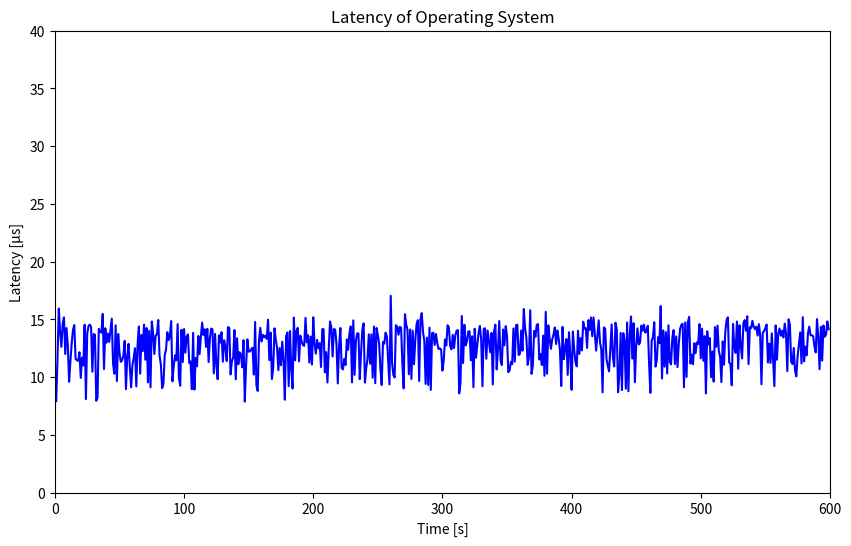

This figure's Python source:
import matplotlib.pyplot as plt
import numpy as np

# Data points
x = [1,2,3,4,5,6,7,8,9,10,11,12,13,14,15,16,17,18,19,20,21,22,23,24,25,26,27,28,29,30,31,32,33,34,35,36,37,38,39,40,41,42,43,44,45,46,47,48,49,50,51,52,53,54,55,56,57,58,59,60,61,62,63,64,65,66,67,68,69,70,71,72,73,74,75,76,77,78,79,80,81,82,83,84,85,86,87,88,89,90,91,92,93,94,95,96,97,98,99,100,101,102,103,104,105,106,107,108,109,110,111,112,113,114,115,116,117,118,119,120,121,122,123,124,125,126,127,128,129,130,131,132,133,134,135,136,137,138,139,140,141,142,143,144,145,146,147,148,149,150,151,152,153,154,155,156,157,158,159,160,161,162,163,164,165,166,167,168,169,170,171,172,173,174,175,176,177,178,179,180,181,182,183,184,185,186,187,188,189,190,191,192,193,194,195,196,197,198,199,200,201,202,203,204,205,206,207,208,209,210,211,212,213,214,215,216,217,218,219,220,221,222,223,224,225,226,227,228,229,230,231,232,233,234,235,236,237,238,239,240,241,242,243,244,245,246,247,248,249,250,251,252,253,254,255,256,257,258,259,260,261,262,263,264,265,266,267,268,269,270,271,272,273,274,275,276,277,278,279,280,281,282,283,284,285,286,287,288,289,290,291,292,293,294,295,296,297,298,299,300,301,302,303,304,305,306,307,308,309,310,311,312,313,314,315,316,317,318,319,320,321,322,323,324,325,326,327,328,329,330,331,332,333,334,335,336,337,338,339,340,341,342,343,344,345,346,347,348,349,350,351,352,353,354,355,356,357,358,359,360,361,362,363,364,365,366,367,368,369,370,371,372,373,374,375,376,377,378,379,380,381,382,383,384,385,386,387,388,389,390,391,392,393,394,395,396,397,398,399,400,401,402,403,404,405,406,407,408,409,410,411,412,413,414,415,416,417,418,419,420,421,422,423,424,425,426,427,428,429,430,431,432,433,434,435,436,437,438,439,440,441,442,443,444,445,446,447,448,449,450,451,452,453,454,455,456,457,458,459,460,461,462,463,464,465,466,467,468,469,470,471,472,473,474,475,476,477,478,479,480,481,482,483,484,485,486,487,488,489,490,491,492,493,494,495,496,497,498,499,500,501,502,503,504,505,506,507,508,509,510,511,512,513,514,515,516,517,518,519,520,521,522,523,524,525,526,527,528,529,530,531,532,533,534,535,536,537,538,539,540,541,542,543,544,545,546,547,548,549,550,551,552,553,554,555,556,557,558,559,560,561,562,563,564,565,566,567,568,569,570,571,572,573,574,575,576,577,578,579,580,581,582,583,584,585,586,587,588,589,590,591,592,593,594,595,596,597,598,599
]

y = [7.918,11.638,15.932,13.920,12.620,14.603,15.168,11.995,14.242,12.719,9.597,11.359,12.949,14.073,14.498,11.565,11.467,11.410,12.155,9.927,11.682,11.010,14.530,8.096,13.754,14.419,14.540,14.349,10.462,13.730,13.652,7.950,8.252,14.177,13.919,13.855,15.468,10.693,14.231,12.979,13.766,13.041,14.032,15.062,11.175,10.286,14.484,9.660,13.728,12.080,11.323,11.443,11.861,13.139,8.955,11.776,12.875,10.836,9.116,11.026,11.665,12.499,9.189,12.816,14.384,10.291,13.651,12.249,14.539,11.499,14.246,9.544,14.008,9.114,14.812,13.798,11.998,13.592,13.701,14.940,11.832,11.124,9.038,9.410,11.888,12.370,13.886,13.190,13.566,14.849,9.634,10.980,11.882,11.448,14.582,9.923,9.247,14.097,11.303,14.164,12.115,13.504,13.697,11.231,11.358,8.949,13.829,8.918,11.654,10.939,13.561,11.987,13.513,14.715,13.643,14.136,12.612,14.182,11.302,13.401,14.198,14.135,10.318,13.740,10.977,9.812,13.618,12.994,13.886,11.328,13.189,12.622,11.386,14.333,14.258,10.229,11.370,11.687,14.073,9.801,13.359,11.113,12.150,11.963,10.847,13.195,7.872,11.039,13.263,12.197,12.236,12.399,12.537,10.213,14.773,9.294,8.799,13.174,14.263,13.087,13.653,13.455,13.590,13.313,14.964,11.471,13.848,9.837,10.775,14.222,13.249,12.533,10.597,12.516,11.026,13.071,11.372,8.035,13.548,13.867,9.221,13.987,10.658,9.015,15.152,11.445,14.006,14.263,11.359,13.590,13.074,12.783,12.703,15.126,13.012,13.617,11.256,13.507,11.086,15.179,12.861,12.036,13.219,12.491,12.930,10.873,14.159,14.151,10.402,12.160,9.531,12.447,14.816,14.276,11.789,14.157,14.102,12.825,9.448,12.695,14.255,10.787,10.667,11.577,11.043,13.268,12.359,13.773,14.383,9.544,14.909,10.192,13.103,13.785,13.776,9.821,12.115,14.090,14.653,9.519,10.749,11.574,13.699,11.149,13.697,9.947,14.382,9.469,14.252,13.651,12.905,10.709,9.309,13.047,12.890,13.846,13.504,11.409,9.367,17.041,11.254,10.194,9.965,14.487,14.358,13.672,14.348,14.266,11.170,9.021,15.446,14.533,14.082,10.239,14.115,9.837,14.018,11.111,13.186,14.576,14.926,9.661,14.977,15.547,13.867,13.119,9.408,13.416,9.314,14.279,8.896,13.815,13.832,12.780,13.734,12.971,12.435,12.473,12.392,10.561,11.428,13.257,12.736,14.487,14.302,12.701,12.400,13.655,12.517,13.615,14.008,14.069,8.583,9.478,15.288,11.213,14.525,12.740,13.095,13.944,13.972,11.453,13.534,9.122,14.183,11.672,12.719,13.838,14.429,13.279,9.204,14.188,14.214,11.584,14.031,13.068,12.138,13.824,9.360,13.959,14.537,10.670,12.342,14.855,11.445,11.038,14.117,12.740,14.411,13.589,10.424,10.570,11.314,11.117,14.210,11.332,14.494,14.536,11.912,12.010,14.032,12.283,15.892,14.233,13.401,11.068,11.730,15.789,10.276,10.987,13.997,13.489,14.523,14.589,11.527,11.997,11.043,13.597,10.112,15.642,10.292,14.479,13.303,12.445,13.264,13.680,14.294,12.862,14.036,13.329,12.341,9.232,14.345,11.547,12.472,13.293,10.191,13.879,11.905,8.903,13.950,12.400,11.302,10.930,14.012,12.009,13.369,12.311,14.793,14.192,14.237,12.525,14.931,14.083,15.159,13.539,15.165,13.736,12.288,13.616,14.914,12.999,12.390,8.676,14.301,14.193,11.598,10.986,10.499,12.438,14.558,11.704,10.917,14.704,14.127,8.690,10.192,13.819,8.878,13.807,13.246,8.992,14.731,8.775,13.586,15.247,11.602,14.665,9.551,12.719,14.220,12.831,12.978,14.456,14.010,14.540,13.846,13.980,14.440,11.179,8.633,13.149,13.450,14.747,10.906,11.494,13.445,12.935,16.147,9.882,14.041,10.901,13.893,10.312,14.486,11.296,11.094,13.396,14.068,11.125,13.522,10.857,12.897,14.173,14.523,14.616,9.123,14.730,10.009,14.720,15.212,11.169,11.942,11.120,12.935,12.065,13.001,12.857,14.593,11.624,14.191,11.415,13.548,8.578,13.966,12.819,13.382,9.990,12.213,9.610,14.330,12.627,14.455,12.243,11.751,9.567,13.093,11.067,13.902,14.945,15.176,11.267,11.113,9.293,14.601,12.584,12.098,14.812,10.722,14.488,12.684,11.613,14.637,14.933,14.017,15.265,11.122,14.307,14.245,14.868,14.336,14.152,14.367,13.597,14.576,13.604,9.373,13.828,13.985,14.224,14.550,11.263,12.904,11.221,13.790,11.563,9.217,14.472,11.504,13.773,14.199,13.581,14.021,13.435,14.623,13.797,10.521,15.006,14.545,11.327,11.122,12.521,10.544,10.060,11.822,12.844,13.864,11.175,15.185,11.356,12.635,11.883,13.804,14.368,13.617,13.625,13.541,12.678,12.134,15.021,13.461,10.683,14.354,11.426,14.463,13.490,13.688,14.822,14.143
]

# Calculate statistics
max_y = np.max(y)
min_y = np.min(y)
std_y = np.std(y)
average_y = np.mean(y) 

# Print the statistics
print(f"Max: {max_y}")
print(f"Min: {min_y}")
print(f"Standard Deviation: {round(std_y, 2)}")
print(f"Average: {round(average_y, 2)}") 

# Create the plot
plt.figure(figsize=(10, 6))
plt.plot(x, y,'-', color='blue')

# Set the title and labels
plt.title('Latency of Operating System')
plt.xlabel('Time [s]')
plt.ylabel('Latency [µs]')

# Set the x and y axis limits
plt.xlim([0, 600])
plt.ylim([0, 40])

# Save the plot to a file
plt.savefig("max_latency_rt_kernelparam_host.png")
#plt.savefig("../../../../../../img/max_latency_rt.png")

# Print a success message
print("The plot was successfully saved to max_latency_rt_kernelparam_host.png")

# Write the statistics to a file
with open('max_latency_rt_kernelparam_host_statistics.txt', 'w') as f:
    f.write(f"Average latency: {round(average_y, 2)}us\n") 
    f.write(f"Max latency: {max_y}us\n")
    f.write(f"Min latency: {min_y}us\n")
    f.write(f"Standard Deviation: {round(std_y, 2)}us\n")
     
    
# Print a success message
print("The statistics were successfully written to max_latency_rt_kernelparam_host_statistics.txt")
